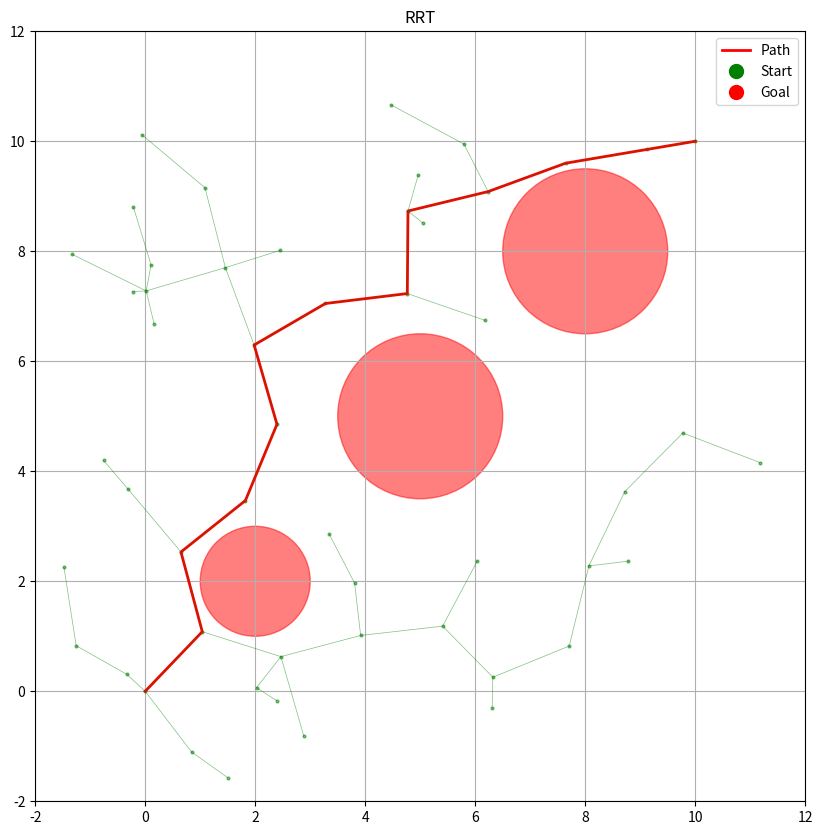
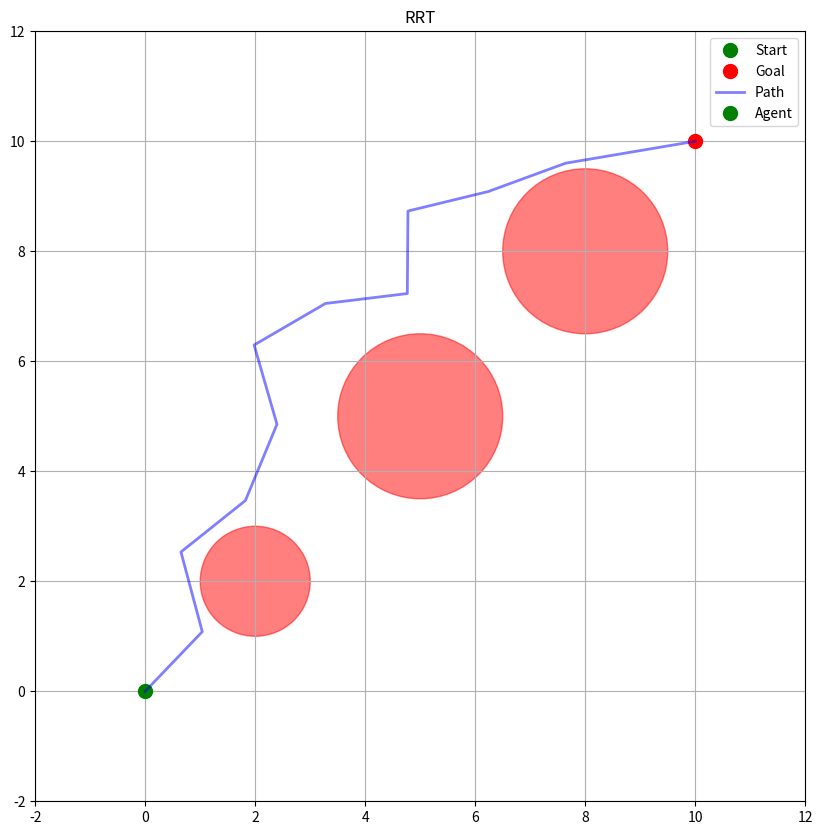

The matplotlib source for these figures, in order:
import matplotlib.pyplot as plt
import numpy as np
from matplotlib.animation import FuncAnimation
from matplotlib.patches import Circle
from dataclasses import dataclass, field
from typing import List, Optional, Tuple
import random

np.set_printoptions(suppress=True, precision=8, floatmode="fixed")


def bang_bang_transform(path):
    controls = []

    for i in range(len(path) - 1):
        q = path[i]
        q_next = path[i + 1]

        v = q_next - q
        v_norm = np.linalg.norm(v)
        v_hat = v / v_norm if v_norm > 0 else v

        s = np.max(np.abs(v_hat))
        a = v_hat / s if s > 0 else 0
        t = np.sqrt(s * v_norm)

        # Bang-bang control: accelerate, then decelerate
        control1 = (a, t)
        control2 = (-a, t)

        controls.extend([control1, control2])

        q_1 = q + 0.5 * a * t ** 2
        v_1 = a * t
        q_f = q_1 + v_1 * t - 0.5 * a * t ** 2
        v_f = v_1 - a * t
        assert np.allclose(q_f, q_next), f"{q_f} != {q_next}"
        assert np.allclose(v_f, 0), f"{v_f} != {0}"

    return controls

@dataclass
class Node:
    state: np.ndarray
    parent: Optional["Node"] = None
    path: List[np.ndarray] = field(default_factory=list)

    def __post_init__(self):
        if not isinstance(self.state, np.ndarray):
            self.state = np.array(self.state, dtype=float)
        if not self.path:
            self.path = [self.state]

    def __eq__(self, other):
        if not isinstance(other, Node):
            return NotImplemented
        return np.array_equal(self.state, other.state)

    def __hash__(self):
        return hash(tuple(self.state))

    def __repr__(self):
        return f"Node(state={self.state}, parent={self.parent})"

class RRT:
    def __init__(
        self,
        start: List[float],
        goal: List[float],
        obstacles: List[Tuple[float, float, float]],
        bounds: np.ndarray,
        max_iter: int = 1000,
        step_size: float = 0.5,
        goal_sample_rate: float = 0.05,
        seed: Optional[int] = None,
    ):
        self.start = Node(state=np.array(start, dtype=float))
        self.goal = Node(state=np.array(goal, dtype=float))
        self.obstacles = obstacles
        self.bounds = bounds
        self.max_iter = max_iter
        self.step_size = step_size
        self.goal_sample_rate = goal_sample_rate
        self.nodes = [self.start]

        self.epsilon = 0.1
        if seed is not None:
            random.seed(seed)
            np.random.seed(seed)

        self.fig, self.ax = plt.subplots(figsize=(10, 10))
        self.tree_lines, = self.ax.plot([], [], "go", markersize=2, alpha=0.5)
        self.path_line, = self.ax.plot([], [], "r-", linewidth=2, label="Path")

    def steer(self, from_node: Node, to_state: np.ndarray) -> Node:
        dir_vector = to_state - from_node.state
        dist = np.linalg.norm(dir_vector)
        if dist > self.step_size:
            dir_vector = dir_vector / dist * self.step_size
        new_state = from_node.state + dir_vector
        new_node = Node(new_state, parent=from_node)
        new_node.path = from_node.path + [new_state]
        return new_node

    def is_valid(self, state: np.ndarray) -> bool:
        x, y = state[:2]
        if not (self.bounds[0, 0] <= x <= self.bounds[0, 1] and
                self.bounds[1, 0] <= y <= self.bounds[1, 1]):
            return False
        for ox, oy, radius in self.obstacles:
            if np.hypot(x - ox, y - oy) <= radius + 0.1:
                return False
        return True

    def get_random_state(self) -> np.ndarray:
        if np.random.random() < self.goal_sample_rate:
            return self.goal.state
        return np.array([
            np.random.uniform(self.bounds[0, 0], self.bounds[0, 1]),
            np.random.uniform(self.bounds[1, 0], self.bounds[1, 1])
        ])

    def get_nearest_node(self, state: np.ndarray) -> Node:
        distances = [np.linalg.norm(node.state - state) for node in self.nodes]
        return self.nodes[int(np.argmin(distances))]

    def is_near_goal(self, node: Node) -> bool:
        return np.linalg.norm(node.state - self.goal.state) < self.epsilon

    def plan(self):
        self.setup_plot(self.ax)
        plt.ion()
        plt.show()

        for i in range(self.max_iter):
            rnd_state = self.get_random_state()
            nearest_node = self.get_nearest_node(rnd_state)
            new_node = self.steer(nearest_node, rnd_state)

            if self.is_valid(new_node.state):
                self.nodes.append(new_node)
                self.update_plot(self.ax, self.tree_lines)

                if self.is_near_goal(new_node):
                    self.goal.parent = new_node
                    self.goal.path = new_node.path + [self.goal.state]
                    self.visualize_path(self.ax, self.goal)
                    plt.ioff()
                    plt.show()
                    return self.get_path(self.goal)

            if i % 10 == 0:
                plt.pause(0.001)

        print(f"Failed to reach the goal after {self.max_iter} iterations")
        plt.ioff()
        plt.show()
        return None

    def get_path(self, node: Node):
        return np.array(node.path)

    def plan_with_bang_bang(self):
        path = self.plan()  # Get the basic path from RRT
        if path is not None:
            controls = bang_bang_transform(path)
            return path, controls
        return None, None

    def setup_plot(self, ax):
        for ox, oy, radius in self.obstacles:
            circle = Circle((ox, oy), radius, color="red", alpha=0.5)
            ax.add_artist(circle)
        ax.plot(self.start.state[0], self.start.state[1], "go", markersize=10, label="Start")
        ax.plot(self.goal.state[0], self.goal.state[1], "ro", markersize=10, label="Goal")
        ax.set_xlim(self.bounds[0])
        ax.set_ylim(self.bounds[1])
        ax.legend()
        ax.set_aspect("equal")
        ax.grid(True)
        plt.title("RRT")

    def update_plot(self, ax, tree_lines):
        for line in ax.lines:
            if line not in [self.path_line, tree_lines]:
                line.remove()

        for node in self.nodes:
            if node.parent:
                ax.plot([node.state[0], node.parent.state[0]],
                        [node.state[1], node.parent.state[1]],
                        "g-", linewidth=0.5, alpha=0.5)

        x_coords = [node.state[0] for node in self.nodes]
        y_coords = [node.state[1] for node in self.nodes]
        tree_lines.set_data(x_coords, y_coords)

        plt.draw()

    def visualize_path(self, ax, goal_node):
        path = self.get_path(goal_node)
        self.path_line.set_data(path[:, 0], path[:, 1])
        plt.draw()

    def animate_path(self, path):
        fig, ax = plt.subplots(figsize=(10, 10))
        self.setup_plot(ax)
        ax.plot(path[:, 0], path[:, 1], "b-", linewidth=2, alpha=0.5, label="Path")
        agent, = ax.plot([], [], "go", markersize=10, label="Agent")

        def init():
            agent.set_data([], [])
            return agent,

        def animate(i):
            state = path[i]
            agent.set_data([state[0]], [state[1]])
            return agent,

        anim = FuncAnimation(
            fig,
            animate,
            init_func=init,
            frames=len(path),
            interval=50,
            blit=True,
            repeat=False,
        )
        plt.legend()
        plt.show()
        return anim

    def animate_bang_bang_path(self, path, controls):
        fig, ax = plt.subplots(figsize=(10, 10))
        self.setup_plot(ax)

        # 전체 경로 그리기
        path_array = np.array(path)
        ax.plot(path_array[:, 0], path_array[:, 1], "b-", linewidth=2, alpha=0.5, label="Path")

        agent, = ax.plot([], [], "go", markersize=10, label="Agent")
        velocity_arrow = ax.arrow(0, 0, 0, 0, color="r", width=0.05, head_width=0.2)
        time_text = ax.text(0.02, 0.95, "", transform=ax.transAxes)

        total_time = sum(t for _, t in controls)

        def init():
            agent.set_data([], [])
            velocity_arrow.set_visible(False)
            time_text.set_text("")
            return agent, velocity_arrow, time_text

        def animate(frame):
            nonlocal velocity_arrow
            current_time = frame * total_time / 500  # 500 프레임으로 가정

            # 현재 시간에 해당하는 상태 찾기
            cumulative_time = 0
            pos = path[0]
            vel = np.zeros_like(pos)

            for i, (a, t) in enumerate(controls):
                if cumulative_time + t > current_time:
                    delta_t = current_time - cumulative_time
                    pos = pos + vel * delta_t + 0.5 * a * delta_t ** 2
                    vel = vel + a * delta_t
                    break
                else:
                    pos = pos + vel * t + 0.5 * a * t ** 2
                    vel = vel + a * t
                cumulative_time += t

            agent.set_data([pos[0]], [pos[1]])

            # 속도 화살표 업데이트
            velocity_arrow.remove()
            velocity_arrow = ax.arrow(pos[0], pos[1], vel[0] * 0.5, vel[1] * 0.5,
                                      color="r", width=0.05, head_width=0.2)

            time_text.set_text(f"Time: {current_time:.2f} / {total_time:.2f}")

            return agent, velocity_arrow, time_text

        anim = FuncAnimation(fig, animate, init_func=init, frames=500,
                             interval=20, blit=True, repeat=False)
        plt.legend()
        plt.show()
        return anim

def main():
    start = [0.0, 0.0]
    goal = [10.0, 10.0]
    obstacles = [(2.0, 2.0, 1.0), (5.0, 5.0, 1.5), (8.0, 8.0, 1.5)]
    bounds = np.array([[-2.0, 12.0], [-2.0, 12.0]])
    rrt = RRT(start, goal, obstacles, bounds, max_iter=5000, step_size=1.5, goal_sample_rate=0.1)
    path, controls = rrt.plan_with_bang_bang()
    if path is not None:
        print("Path found!")
        rrt.animate_bang_bang_path(path, controls)
    else:
        print("No path found")

if __name__ == "__main__":
    main()